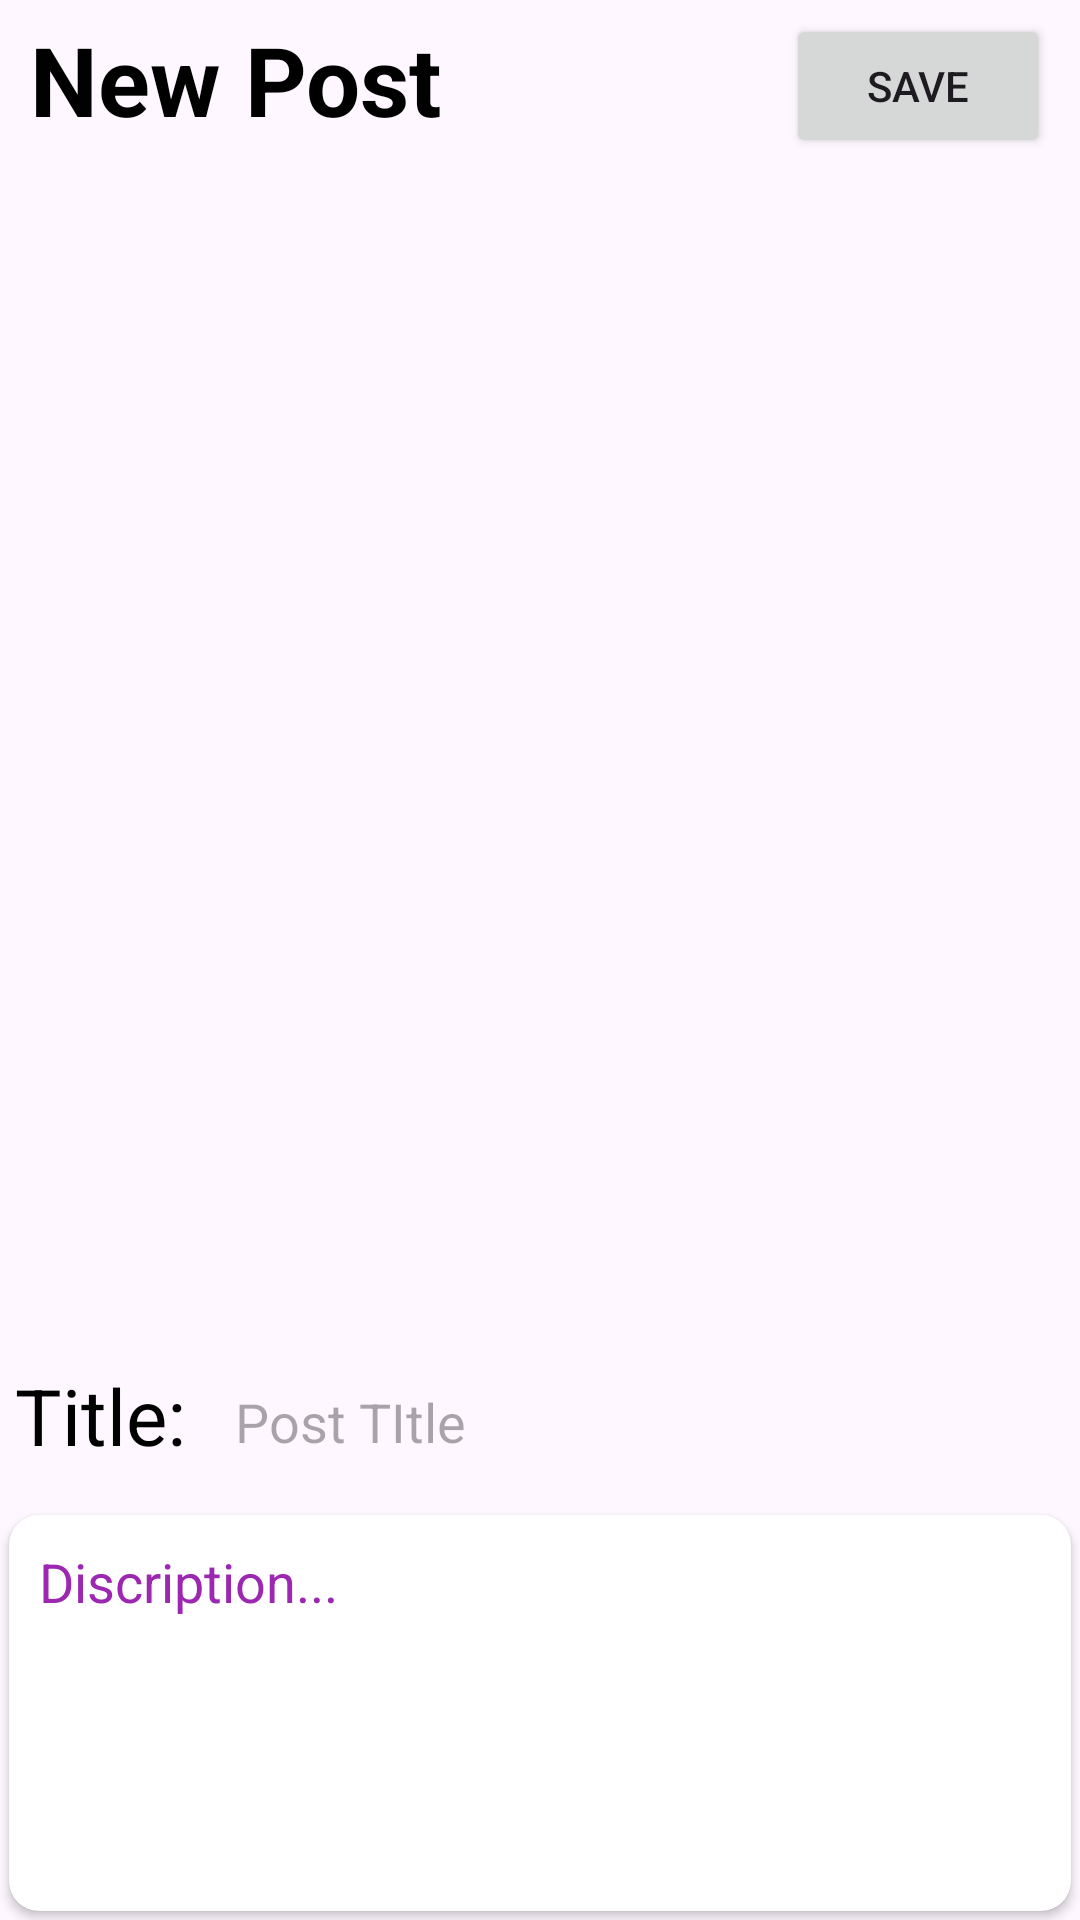

Write the Android layout XML for this screen, with the resource values it uses.
<!-- AndroidManifest.xml: application theme Theme.FirebaseImageApp -->
<!-- res/layout/fragment_new.xml -->
<?xml version="1.0" encoding="utf-8"?>
<layout  xmlns:android="http://schemas.android.com/apk/res/android"
    xmlns:app="http://schemas.android.com/apk/res-auto"
    xmlns:tools="http://schemas.android.com/tools">
<androidx.constraintlayout.widget.ConstraintLayout
    android:id="@+id/frameLayout2"
    android:layout_width="match_parent"
    android:layout_height="match_parent"
    tools:context=".NewFragment">

    <LinearLayout
        android:id="@+id/titleLinear"
        android:layout_width="match_parent"
        android:layout_height="50dp"
        android:orientation="horizontal"
        app:layout_constraintEnd_toEndOf="parent"
        app:layout_constraintStart_toStartOf="parent"
        app:layout_constraintTop_toTopOf="parent">
        <TextView
            android:id="@+id/newNoteTitle"
            android:layout_width="wrap_content"
            android:layout_height="wrap_content"
            android:text="New Post"
            android:layout_marginTop="5dp"
            android:layout_weight="1"
            android:textColor="@color/black"
            android:textSize="32sp"
            android:textStyle="bold"
            android:layout_marginStart="10dp"
            app:layout_constraintEnd_toEndOf="parent"
            app:layout_constraintHorizontal_bias="0.498"
            app:layout_constraintStart_toStartOf="parent"
            app:layout_constraintTop_toTopOf="parent" />
        <Button
            android:id="@+id/Savebtn"
            android:layout_width="wrap_content"
            android:layout_height="wrap_content"
            android:layout_marginEnd="10dp"
            android:text="SAVE"/>
    </LinearLayout>


    <ImageView
        android:id="@+id/ImageView"
        android:layout_width="300dp"
        android:layout_height="300dp"
        android:layout_marginTop="104dp"
        android:src="@drawable/common_google_signin_btn_icon_light"
        app:layout_constraintEnd_toEndOf="parent"
        app:layout_constraintHorizontal_bias="0.495"
        app:layout_constraintStart_toStartOf="parent"
        app:layout_constraintTop_toTopOf="parent" />

    <LinearLayout
        android:id="@+id/LinearLayout"
        android:layout_width="match_parent"
        android:layout_height="70dp"
        android:layout_marginTop="28dp"
        android:orientation="horizontal"
        app:layout_constraintEnd_toEndOf="parent"
        app:layout_constraintHorizontal_bias="0.0"
        app:layout_constraintStart_toStartOf="parent"
        android:gravity="center"
        app:layout_constraintTop_toBottomOf="@+id/ImageView">


        <TextView
            android:id="@+id/PlaceHolder"
            android:layout_width="wrap_content"
            android:layout_height="wrap_content"
            android:text="Title: "
            android:layout_marginStart="5dp"
            android:layout_marginEnd="5dp"
            android:layout_marginTop="5dp"
            android:textColor="@color/black"
            android:textSize="26sp"
            app:layout_constraintTop_toBottomOf="@+id/ImageView" />

        <EditText
            android:id="@+id/PostTitle"
            android:layout_width="match_parent"
            android:layout_height="50dp"
            android:layout_marginTop="12dp"
            android:background="@android:color/transparent"
            android:hint="Post TItle"
            android:paddingStart="5dp"
            android:ems="10"
            android:layout_marginBottom="5dp"
            app:layout_constraintEnd_toEndOf="parent"
            app:layout_constraintHorizontal_bias="0.0"
            app:layout_constraintStart_toStartOf="parent"
            app:layout_constraintTop_toBottomOf="@+id/ImageView" />
    </LinearLayout>

    <androidx.cardview.widget.CardView
        android:id="@+id/cardview"
        android:layout_width="match_parent"
        android:layout_height="0dp"
        app:layout_constraintBottom_toBottomOf="parent"
        app:layout_constraintEnd_toEndOf="parent"
        android:layout_margin="3dp"
        android:elevation="10dp"
        app:cardCornerRadius="10dp"
        app:layout_constraintStart_toStartOf="parent"
        app:layout_constraintTop_toBottomOf="@+id/LinearLayout">
        <EditText
            android:id="@+id/Discription"
            android:layout_width="match_parent"
            android:layout_height="match_parent"
            android:gravity="start|top"
            android:ems="10"
            android:layout_margin="10dp"
            android:hint="Discription..."
            android:textColor="#9C27B0"
            android:textColorHint="#9C27B0"
            android:background="@android:color/transparent"
            />


    </androidx.cardview.widget.CardView>

</androidx.constraintlayout.widget.ConstraintLayout></layout>
<!-- resources referenced by this layout -->
<resources>
  <style name="Theme.FirebaseImageApp" parent="Base.Theme.FirebaseImageApp" />
  <style name="Base.Theme.FirebaseImageApp" parent="Theme.Material3.DayNight.NoActionBar">
          
          
      </style>
  <!-- not gathered from this repository: default colours our renderer supplied (Android Studio template values) -->
  <color name="black">#FF000000</color>
</resources>
